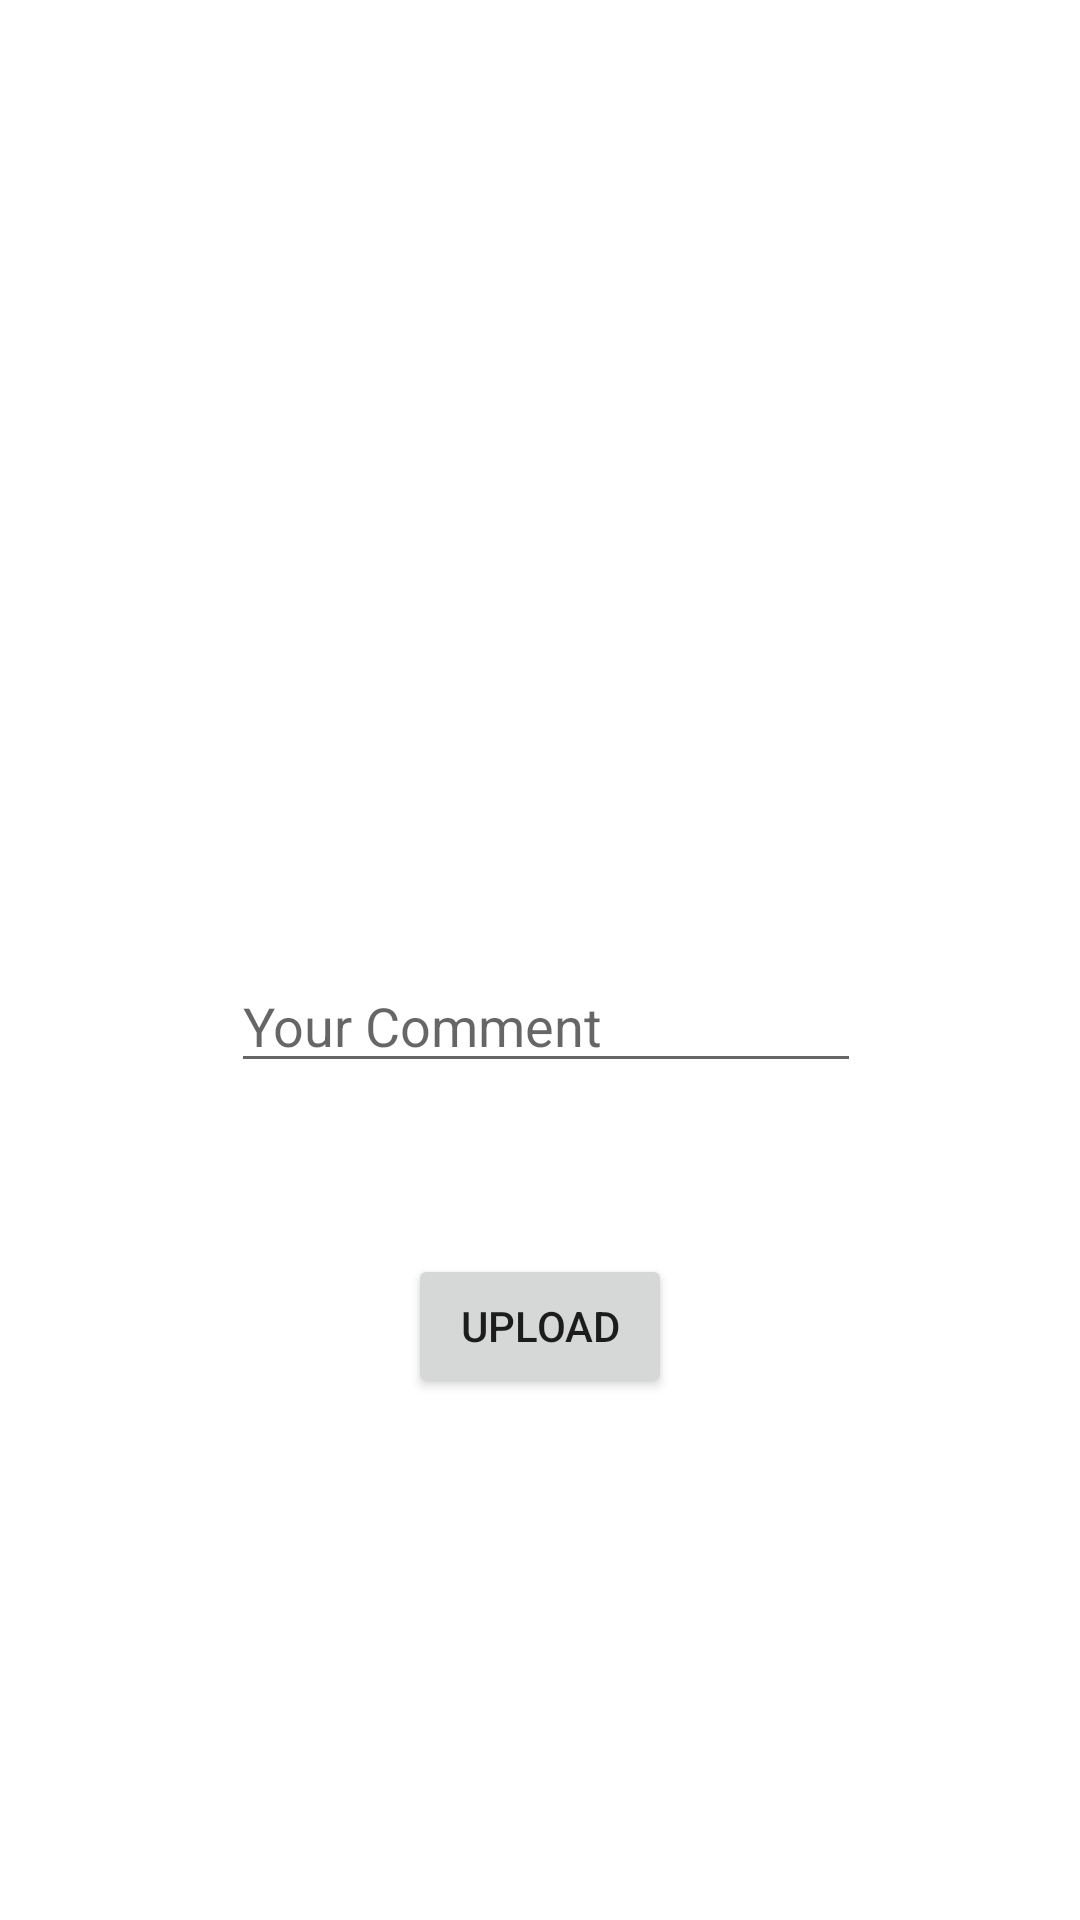

Produce the Android XML layout that renders to this screen, including the resource entries it uses.
<!-- AndroidManifest.xml: application theme Theme.MyIgClone -->
<!-- res/layout/activity_add_post.xml -->
<?xml version="1.0" encoding="utf-8"?>
<androidx.constraintlayout.widget.ConstraintLayout xmlns:android="http://schemas.android.com/apk/res/android"
    xmlns:app="http://schemas.android.com/apk/res-auto"
    xmlns:tools="http://schemas.android.com/tools"
    android:layout_width="match_parent"
    android:layout_height="match_parent"
    tools:context=".add_post_activity">

    <ImageView
        android:id="@+id/imageView"
        android:layout_width="238dp"
        android:layout_height="0dp"
        android:layout_marginTop="49dp"
        android:layout_marginBottom="148dp"
        android:onClick="clickedImage"
        app:layout_constraintBottom_toTopOf="@+id/button"
        app:layout_constraintEnd_toEndOf="parent"
        app:layout_constraintStart_toStartOf="parent"
        app:layout_constraintTop_toTopOf="parent"
        app:srcCompat="@drawable/ic_launcher_background" />

    <EditText
        android:id="@+id/editTextCommnet"
        android:layout_width="wrap_content"
        android:layout_height="wrap_content"
        android:layout_marginEnd="12dp"
        android:layout_marginBottom="278dp"
        android:ems="10"
        android:hint="Your Comment"
        android:inputType="textPersonName"
        app:layout_constraintBottom_toBottomOf="parent"
        app:layout_constraintEnd_toEndOf="@+id/imageView"
        app:layout_constraintTop_toBottomOf="@+id/imageView"
        app:layout_constraintVertical_bias="0.979" />

    <Button
        android:id="@+id/button"
        android:layout_width="wrap_content"
        android:layout_height="wrap_content"
        android:layout_marginBottom="174dp"
        android:onClick="clickedUpload"
        android:text="Upload"
        app:layout_constraintBottom_toBottomOf="parent"
        app:layout_constraintEnd_toEndOf="parent"
        app:layout_constraintStart_toStartOf="parent"
        app:layout_constraintTop_toBottomOf="@+id/imageView" />

</androidx.constraintlayout.widget.ConstraintLayout>
<!-- resources referenced by this layout -->
<resources>
  <style name="Theme.MyIgClone" parent="Theme.MaterialComponents.DayNight.DarkActionBar">
          
          <item name="colorPrimary">@color/purple_500</item>
          <item name="colorPrimaryVariant">@color/purple_700</item>
          <item name="colorOnPrimary">@color/white</item>
          
          <item name="colorSecondary">@color/teal_200</item>
          <item name="colorSecondaryVariant">@color/teal_700</item>
          <item name="colorOnSecondary">@color/black</item>
          
          <item name="android:statusBarColor">?attr/colorPrimaryVariant</item>
          
      </style>
  <!-- not gathered from this repository: default colours our renderer supplied (Android Studio template values) -->
  <color name="purple_500">#FF6200EE</color>
  <color name="purple_700">#FF3700B3</color>
  <color name="teal_200">#FF03DAC5</color>
  <color name="teal_700">#FF018786</color>
  <color name="black">#FF000000</color>
  <color name="white">#FFFFFFFF</color>
</resources>
